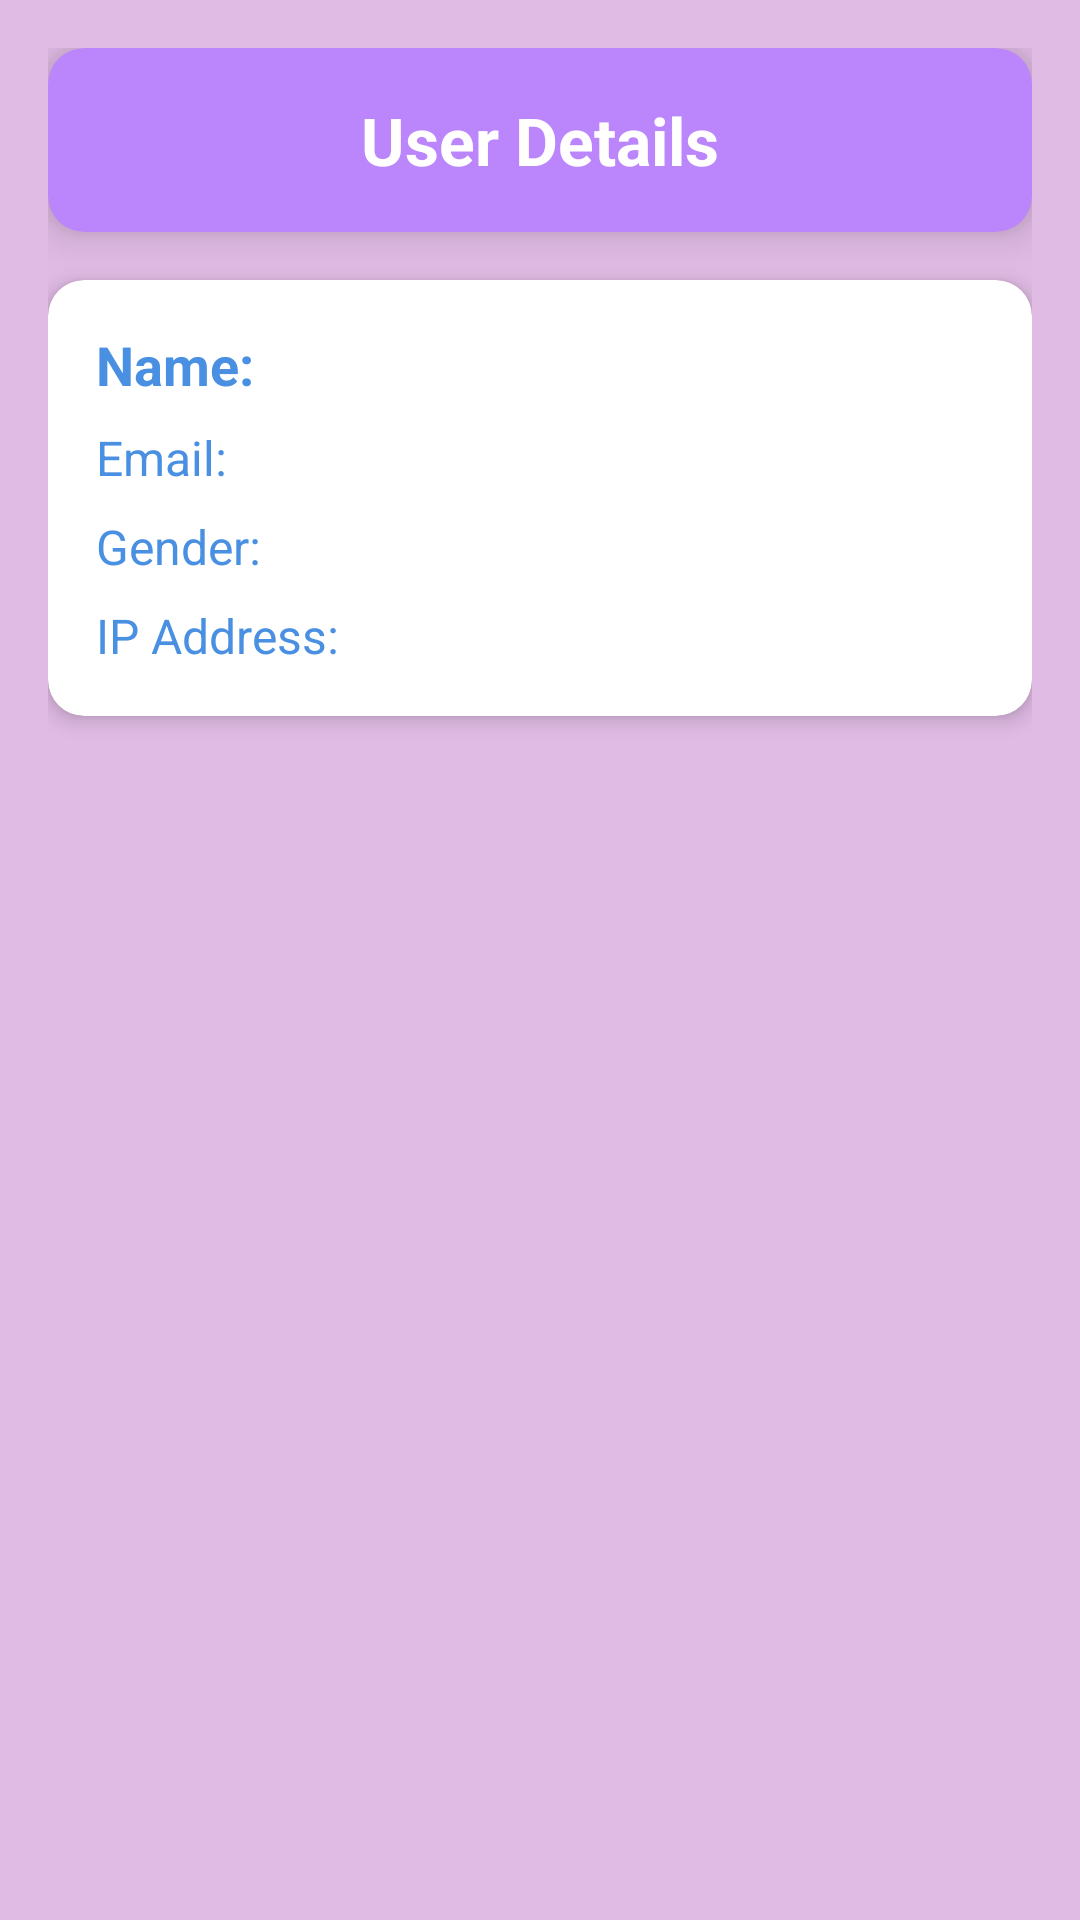

Android layout source for this screen:
<!-- AndroidManifest.xml: activity theme Theme.CS394HW1 -->
<!-- res/layout/activity_detail.xml -->
<?xml version="1.0" encoding="utf-8"?>
<androidx.constraintlayout.widget.ConstraintLayout
    xmlns:android="http://schemas.android.com/apk/res/android"
    xmlns:app="http://schemas.android.com/apk/res-auto"
    xmlns:tools="http://schemas.android.com/tools"
    android:layout_width="match_parent"
    android:layout_height="match_parent"
    android:padding="16dp"
    android:background="@color/lavender">

    
    <androidx.cardview.widget.CardView
        android:id="@+id/userDetailHeader"
        android:layout_width="match_parent"
        android:layout_height="wrap_content"
        android:layout_marginBottom="16dp"
        app:cardElevation="8dp"
        app:cardCornerRadius="12dp"
        app:cardBackgroundColor="@color/purple_200"
        app:layout_constraintTop_toTopOf="parent"
        app:layout_constraintStart_toStartOf="parent"
        app:layout_constraintEnd_toEndOf="parent">

        <TextView
            android:layout_width="wrap_content"
            android:layout_height="wrap_content"
            android:padding="16dp"
            android:text="User Details"
            android:textSize="22sp"
            android:textStyle="bold"
            android:textColor="@android:color/white"
            android:layout_gravity="center" />
    </androidx.cardview.widget.CardView>

    
    <androidx.cardview.widget.CardView
        android:id="@+id/userInfoCard"
        android:layout_width="match_parent"
        android:layout_height="wrap_content"
        android:layout_marginBottom="16dp"
        android:layout_marginTop="16dp"
        app:cardElevation="4dp"
        app:cardCornerRadius="12dp"
        app:cardBackgroundColor="@android:color/white"
        app:layout_constraintTop_toBottomOf="@id/userDetailHeader"
        app:layout_constraintStart_toStartOf="parent"
        app:layout_constraintEnd_toEndOf="parent"
        tools:ignore="MissingConstraints">

        <LinearLayout
            android:layout_width="match_parent"
            android:layout_height="wrap_content"
            android:orientation="vertical"
            android:padding="16dp">

            
            <TextView
                android:id="@+id/userNameTextView"
                android:layout_width="wrap_content"
                android:layout_height="wrap_content"
                android:text="Name: "
                android:textSize="18sp"
                android:textStyle="bold"
                android:textColor="@color/blue_men" />

            
            <TextView
                android:id="@+id/userEmailTextView"
                android:layout_width="wrap_content"
                android:layout_height="wrap_content"
                android:text="Email: "
                android:textSize="16sp"
                android:layout_marginTop="8dp"
                android:textColor="@color/blue_men" />

            
            <TextView
                android:id="@+id/userGenderTextView"
                android:layout_width="wrap_content"
                android:layout_height="wrap_content"
                android:text="Gender: "
                android:textSize="16sp"
                android:layout_marginTop="8dp"
                android:textColor="@color/blue_men" />

            
            <TextView
                android:id="@+id/userIpAddressTextView"
                android:layout_width="wrap_content"
                android:layout_height="wrap_content"
                android:text="IP Address: "
                android:textSize="16sp"
                android:layout_marginTop="8dp"
                android:textColor="@color/blue_men" />

        </LinearLayout>
    </androidx.cardview.widget.CardView>

</androidx.constraintlayout.widget.ConstraintLayout>
<!-- resources referenced by this layout -->
<resources>
  <color name="blue_men">#4A90E2</color>
  <color name="lavender">#FFE0BBE4</color>
  <color name="purple_200">#FFBB86FC</color>
  <style name="Theme.CS394HW1" parent="Theme.AppCompat.Light.NoActionBar">
          
          <item name="colorPrimary">@color/purple_500</item>
          <item name="colorPrimaryDark">@color/purple_700</item>
          <item name="colorAccent">@color/teal_200</item>
      </style>
  <color name="purple_500">#FF6200EE</color>
  <color name="purple_700">#FF3700B3</color>
  <color name="teal_200">#FF03DAC5</color>
</resources>
